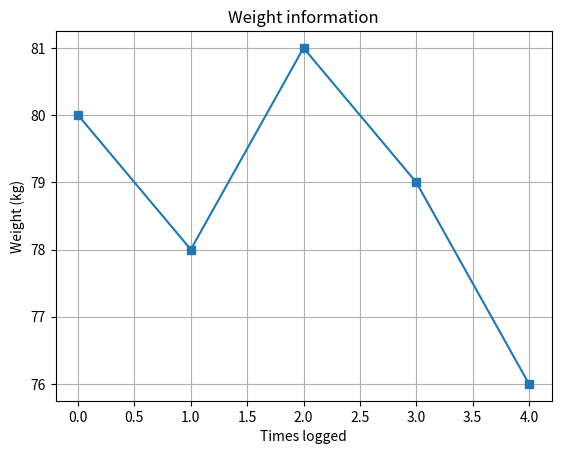

The script that saved this image:
import matplotlib.pyplot as plt
import numpy as np


weight= np.array([80,78,81,79,76])


plt.title("Weight information")
plt.xlabel("Times logged")
plt.ylabel("Weight (kg)")
plt.grid()

plt.plot(weight,marker="s")


plt.show()
